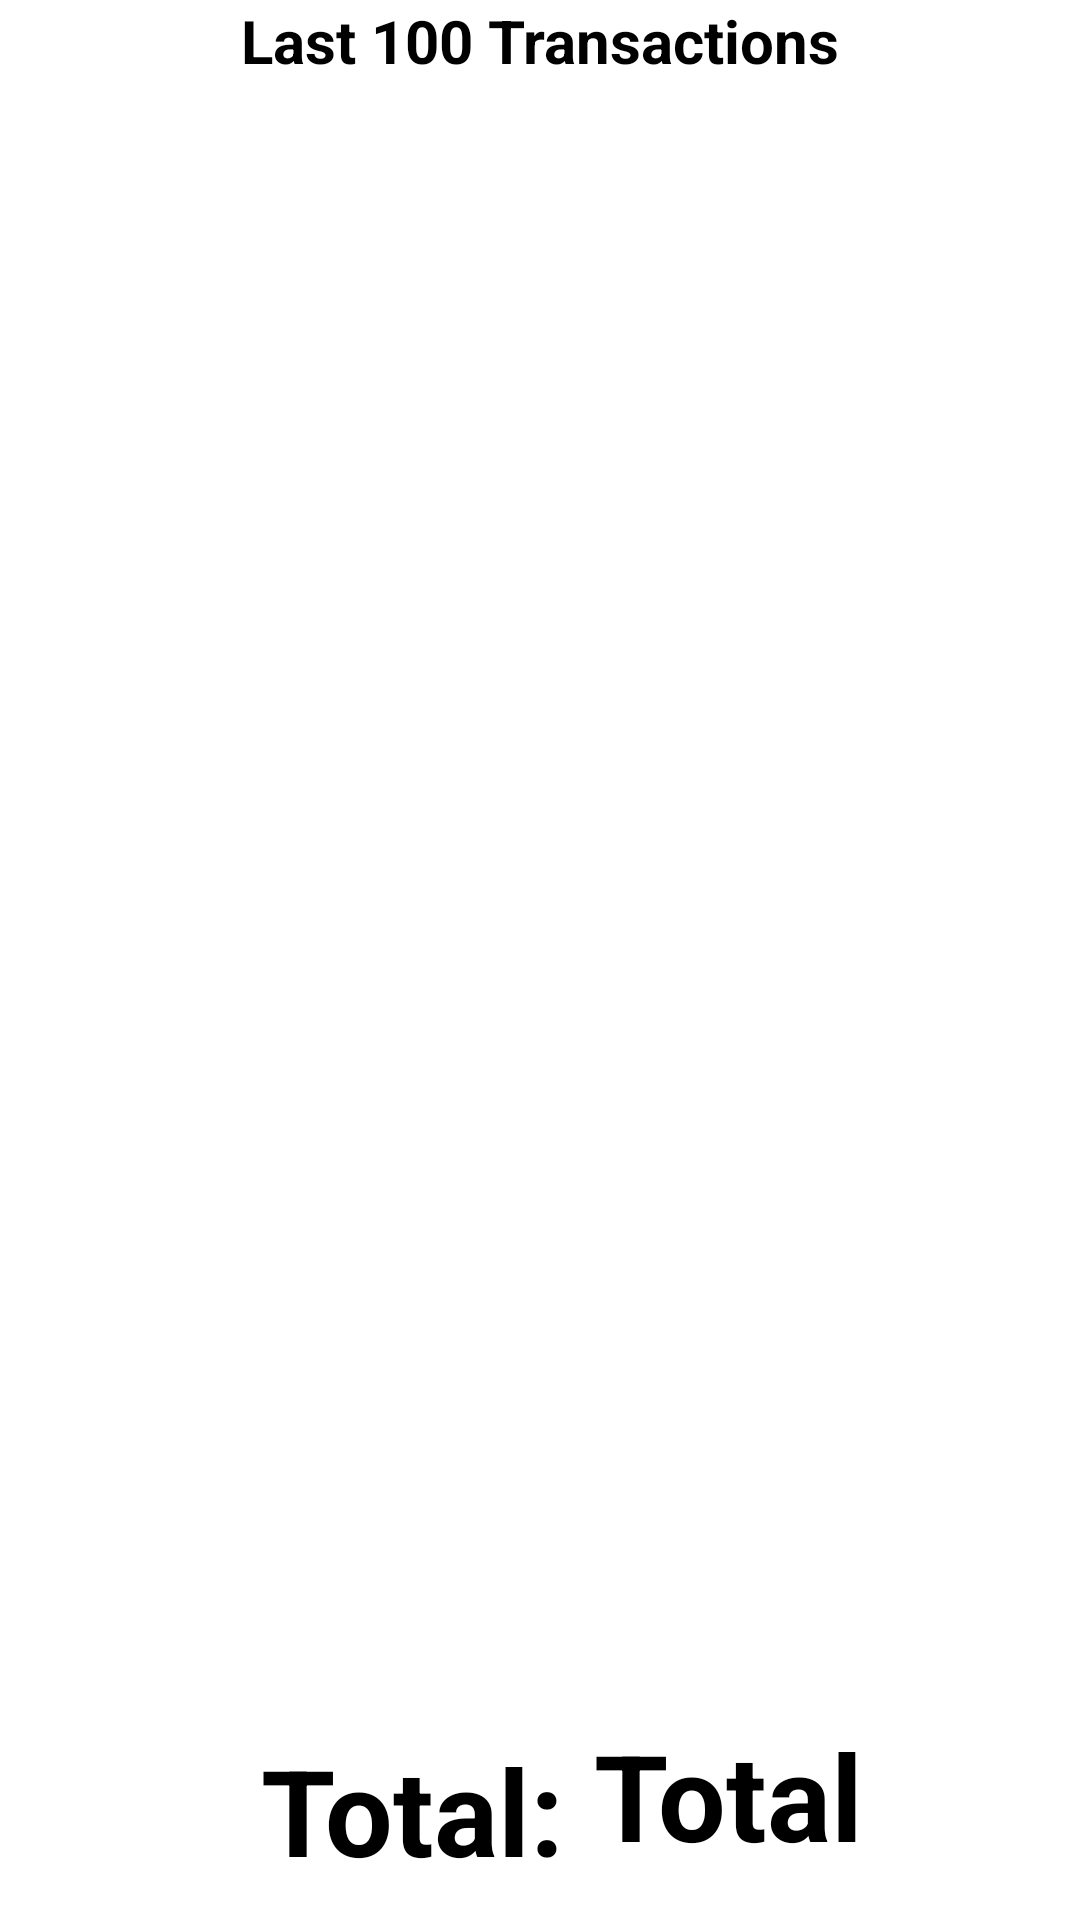

The Android layout XML behind this screen, and the referenced resources:
<!-- AndroidManifest.xml: application theme Theme.MobileWallet -->
<!-- res/layout/fragment_transactions.xml -->
<?xml version="1.0" encoding="utf-8"?>
<androidx.constraintlayout.widget.ConstraintLayout xmlns:android="http://schemas.android.com/apk/res/android"
    xmlns:app="http://schemas.android.com/apk/res-auto"
    xmlns:tools="http://schemas.android.com/tools"
    android:layout_width="match_parent"
    android:layout_height="match_parent"
    tools:context=".presentation.fragments.TransactionsFragment">

    
    <TextView
        android:id="@+id/textView2"
        android:layout_width="match_parent"
        android:layout_height="wrap_content"
        android:gravity="center"
        android:text="Last 100 Transactions"
        android:textColor="@color/black"
        android:textSize="20sp"
        android:textStyle="bold"
        app:layout_constraintEnd_toEndOf="parent"
        app:layout_constraintStart_toStartOf="parent"
        app:layout_constraintTop_toTopOf="parent" />

    <androidx.recyclerview.widget.RecyclerView
        android:id="@+id/rvTransactions"
        android:layout_width="match_parent"
        android:layout_height="wrap_content"
        app:layout_constraintEnd_toEndOf="parent"
        app:layout_constraintStart_toStartOf="parent"
        app:layout_constraintTop_toBottomOf="@+id/textView2" />

    <TextView
        android:id="@+id/totals"
        android:layout_width="wrap_content"
        android:layout_height="wrap_content"
        android:gravity="center"
        android:text="Total: "
        android:textColor="@color/black"
        android:textSize="40sp"
        android:textStyle="bold"
        android:layout_marginBottom="@dimen/margin_10"
        app:layout_constraintHorizontal_bias=".35"
        app:layout_constraintBottom_toBottomOf="parent"
        app:layout_constraintEnd_toEndOf="parent"
        app:layout_constraintStart_toStartOf="parent" />

    <TextView
        android:id="@+id/amountTotal"
        android:layout_width="wrap_content"
        android:layout_height="wrap_content"
        android:gravity="center"
        android:text="Total"
        android:textColor="@color/black"
        android:textSize="40sp"
        android:layout_marginBottom="@dimen/margin_10"
        android:textStyle="bold"
        app:layout_constraintBottom_toBottomOf="@+id/totals"
        app:layout_constraintStart_toEndOf="@+id/totals"
        app:layout_constraintTop_toTopOf="@+id/totals" />


</androidx.constraintlayout.widget.ConstraintLayout>
<!-- resources referenced by this layout -->
<resources>
  <dimen name="margin_10">10dp</dimen>
  <style name="Theme.MobileWallet" parent="Theme.MaterialComponents.DayNight.DarkActionBar">
          
          <item name="colorPrimary">@color/purple_500</item>
          <item name="colorPrimaryVariant">@color/purple_700</item>
          <item name="colorOnPrimary">@color/white</item>
          
          <item name="colorSecondary">@color/teal_200</item>
          <item name="colorSecondaryVariant">@color/teal_700</item>
          <item name="colorOnSecondary">@color/black</item>
          
          <item name="android:statusBarColor" tools:targetApi="l">?attr/colorPrimaryVariant</item>
          
      </style>
  <!-- not gathered from this repository: default colours our renderer supplied (Android Studio template values) -->
  <color name="purple_500">#FF6200EE</color>
  <color name="purple_700">#FF3700B3</color>
  <color name="teal_200">#FF03DAC5</color>
  <color name="teal_700">#FF018786</color>
  <color name="black">#FF000000</color>
  <color name="white">#FFFFFFFF</color>
</resources>
